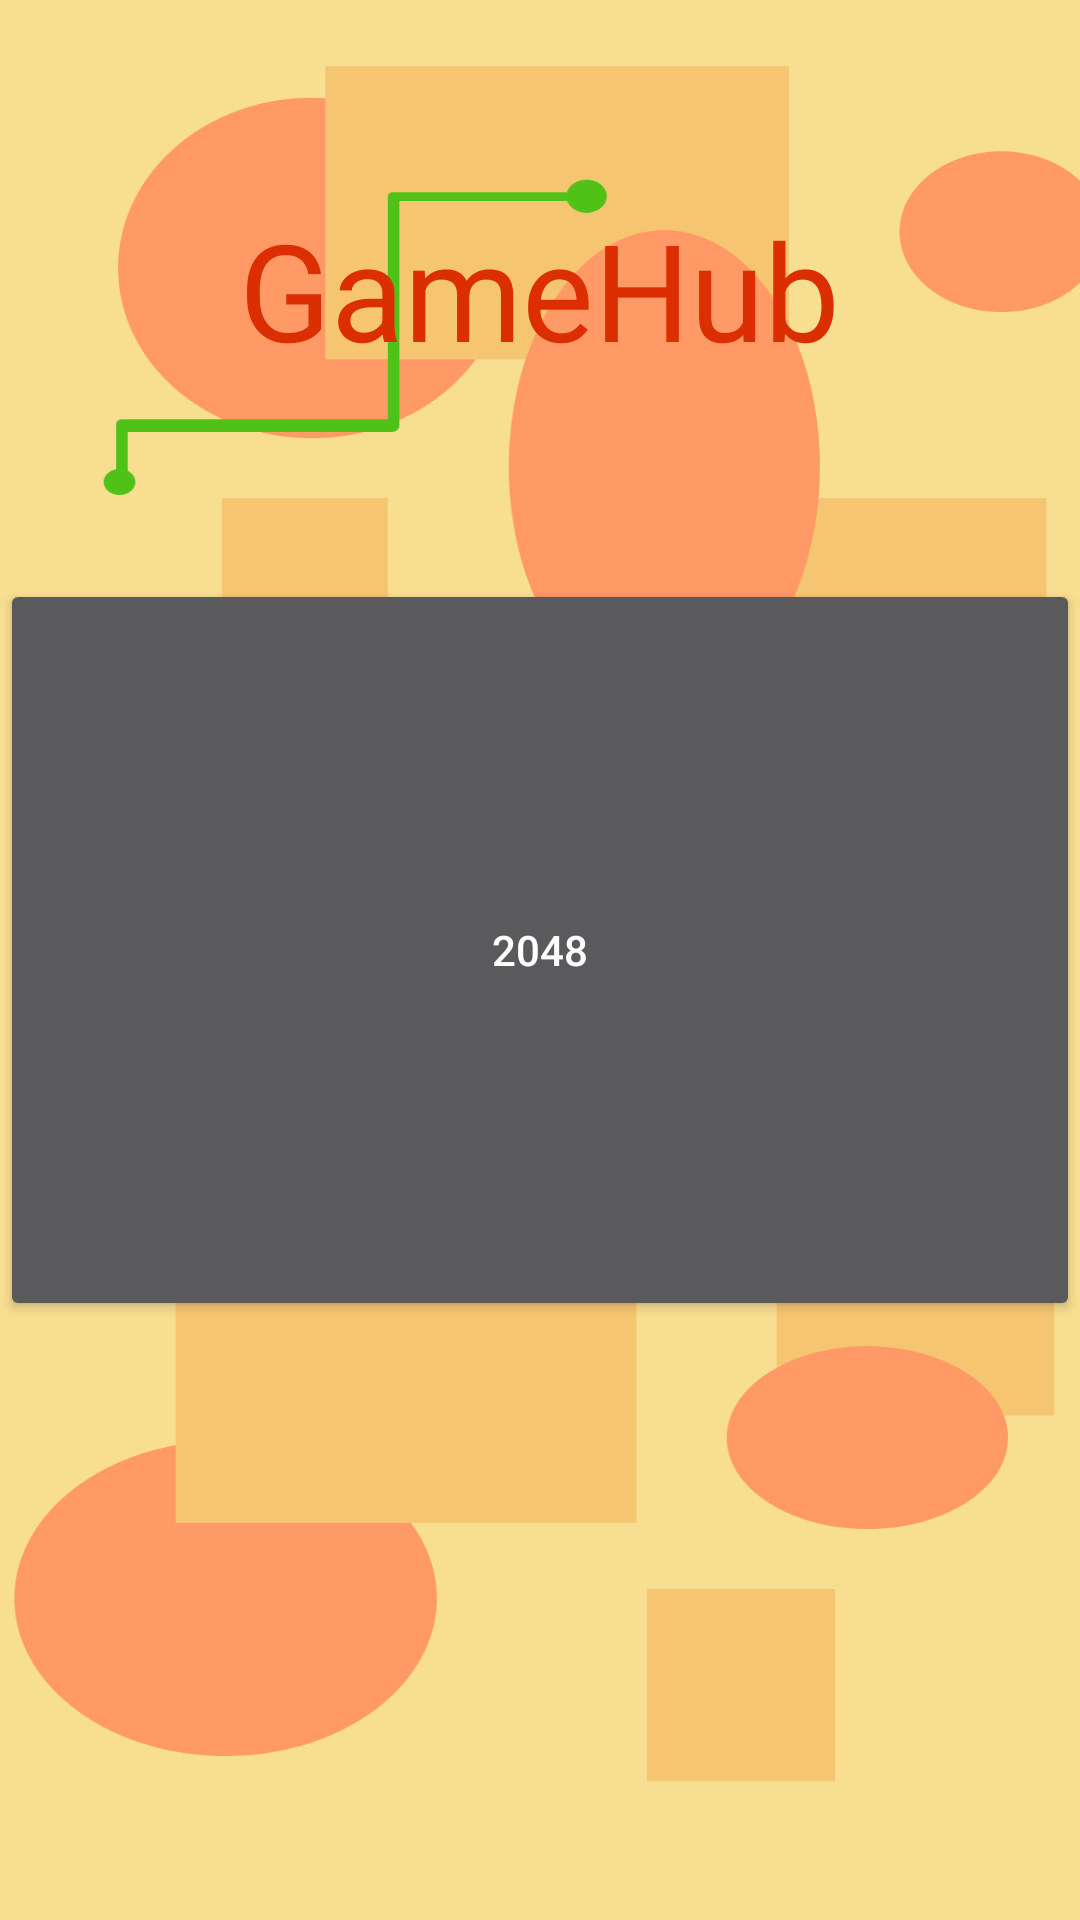

Write the Android layout XML for this screen, with the resource values it uses.
<!-- AndroidManifest.xml: application theme Theme.Design.NoActionBar -->
<!-- res/layout/activity_main.xml -->
<?xml version="1.0" encoding="utf-8"?>
<LinearLayout xmlns:android="http://schemas.android.com/apk/res/android"
    xmlns:app="http://schemas.android.com/apk/res-auto"
    xmlns:tools="http://schemas.android.com/tools"
    android:layout_width="match_parent"
    android:layout_height="match_parent"
    tools:context=".MainActivity"
    android:orientation="vertical"
    android:background="@drawable/game_background">

    <RelativeLayout
        android:id="@+id/title_layout"
        android:layout_width="match_parent"
        android:layout_height="wrap_content"
        android:layout_weight="1">
        <TextView
            android:layout_width="wrap_content"
            android:layout_height="wrap_content"
            android:layout_centerInParent="true"
            android:textColor="#db2e02"
            android:textSize="45sp"
            android:text="@string/title"/>


    </RelativeLayout>

    <LinearLayout
        android:layout_width="match_parent"
        android:layout_height="wrap_content"
        android:layout_weight="3"
        android:orientation="vertical">
        <LinearLayout
            android:layout_width="match_parent"
            android:layout_height="wrap_content"
            android:layout_weight="1"
            android:orientation="horizontal">
            <Button
                android:id="@+id/btn_2048"
                android:layout_width="match_parent"
                android:layout_height="match_parent"
                android:layout_weight="1"
                android:text="2048"/>
        </LinearLayout>
        <LinearLayout
            android:layout_width="match_parent"
            android:layout_height="wrap_content"
            android:layout_weight="1">

        </LinearLayout>


    </LinearLayout>
</LinearLayout>
<!-- resources referenced by this layout -->
<resources>
  <!-- drawable game_background: png bitmap (drawable, 54120 bytes) -->
  <string name="title">GameHub</string>
</resources>
